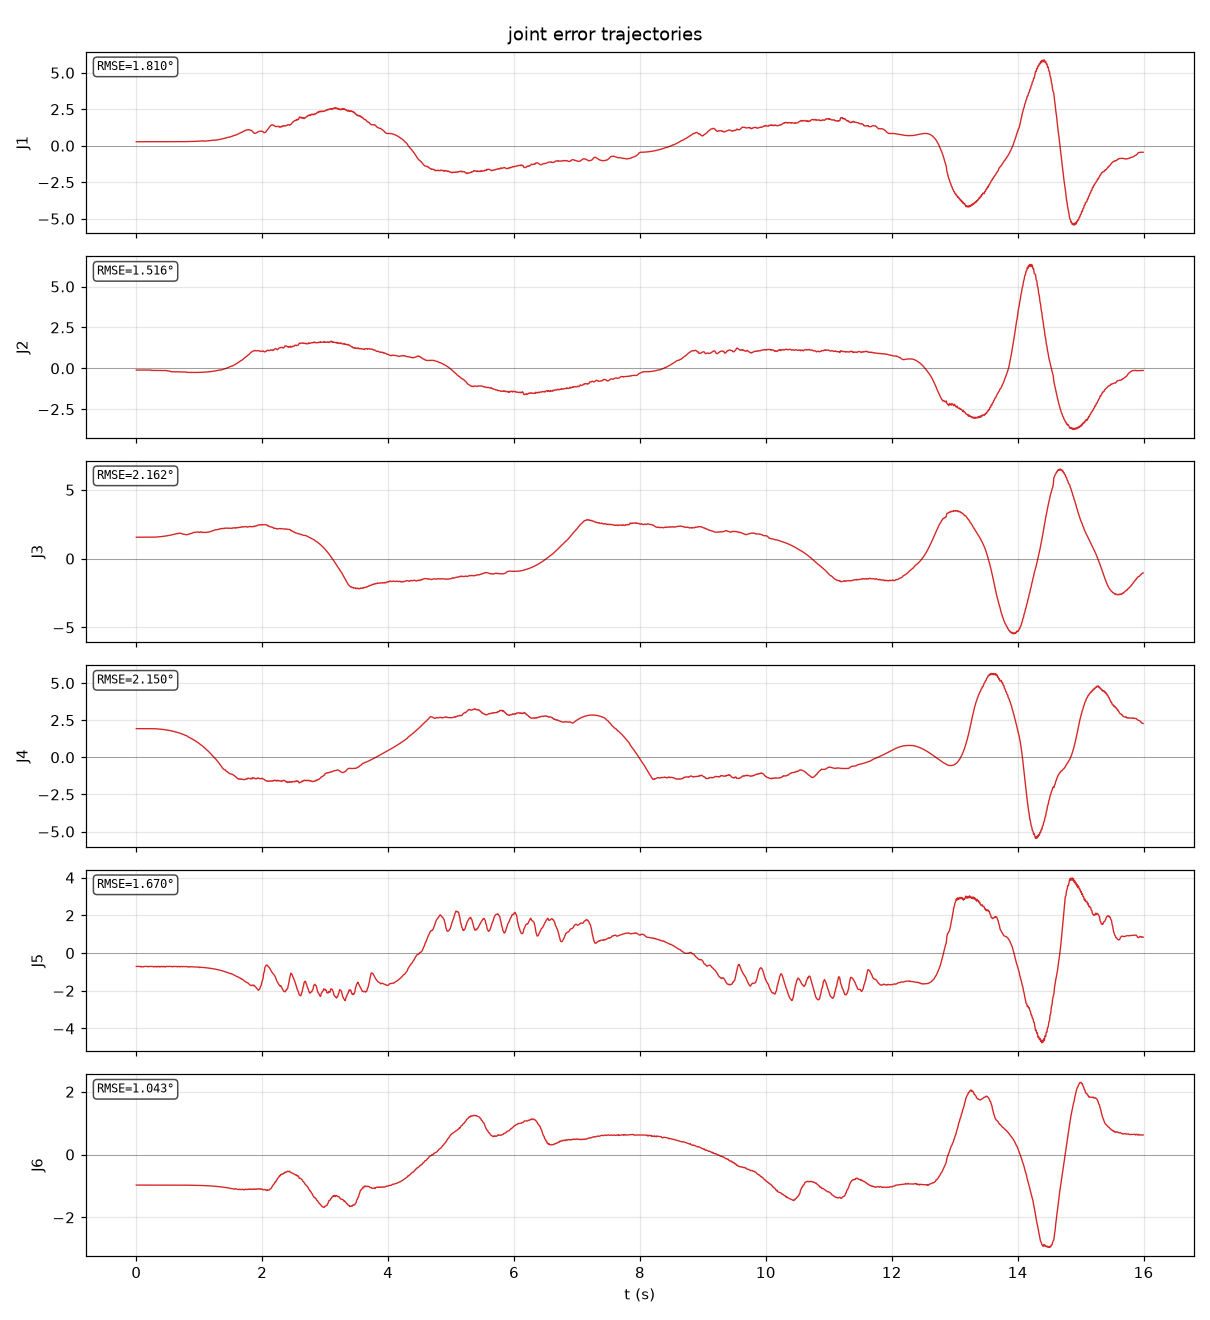

The data file committed next to this chart (first rows):
t, q1, q2, q3, q4, q5, q6
0.000000, 0.004784, -0.001840, 0.0272, 0.03368, -0.0124, -0.01698
0.01006, 0.004784, -0.001840, 0.0272, 0.03368, -0.0124, -0.01698
0.02011, 0.004784, -0.001840, 0.0272, 0.03368, -0.0124, -0.01698
0.03017, 0.004784, -0.001840, 0.0272, 0.03368, -0.0124, -0.01698
0.04022, 0.004784, -0.001840, 0.0272, 0.03368, -0.0124, -0.01698
0.05027, 0.004784, -0.001840, 0.0272, 0.03368, -0.0124, -0.01698
0.06032, 0.004784, -0.001840, 0.0272, 0.03368, -0.0124, -0.01698
0.07037, 0.004784, -0.001840, 0.0272, 0.03368, -0.01278, -0.01698
0.08043, 0.004784, -0.001840, 0.0272, 0.03368, -0.0124, -0.01698
0.09048, 0.004784, -0.001840, 0.0272, 0.03368, -0.01278, -0.01698
0.1005, 0.004784, -0.001840, 0.0272, 0.03368, -0.01278, -0.01698
0.1106, 0.004784, -0.001840, 0.0272, 0.03368, -0.01278, -0.01698
0.1206, 0.004784, -0.001840, 0.0272, 0.03368, -0.0124, -0.01698
0.1307, 0.004784, -0.001840, 0.0272, 0.03368, -0.0124, -0.01698
0.1408, 0.004784, -0.001840, 0.0272, 0.03368, -0.0124, -0.01698
0.1508, 0.004784, -0.001840, 0.0272, 0.03368, -0.0124, -0.01698
0.1609, 0.004784, -0.001840, 0.0272, 0.03368, -0.0124, -0.01698
0.1709, 0.004784, -0.001840, 0.0272, 0.03368, -0.0124, -0.01698
0.181, 0.004784, -0.001840, 0.0272, 0.03368, -0.0124, -0.01698
0.191, 0.004784, -0.001840, 0.0272, 0.03368, -0.01278, -0.01698
0.2011, 0.004784, -0.001840, 0.0272, 0.03368, -0.0124, -0.01698
0.2111, 0.004784, -0.001840, 0.0272, 0.03368, -0.0124, -0.01698
0.2212, 0.004784, -0.001840, 0.0272, 0.03368, -0.0124, -0.01698
0.2313, 0.004784, -0.001840, 0.0272, 0.03368, -0.0124, -0.01698
0.2413, 0.004784, -0.002221, 0.0272, 0.03368, -0.0124, -0.01698
0.2514, 0.004784, -0.002221, 0.0272, 0.03368, -0.0124, -0.01698
0.2614, 0.004784, -0.002221, 0.0272, 0.03368, -0.0124, -0.01698
0.2715, 0.004784, -0.002221, 0.0272, 0.03368, -0.01278, -0.01698
0.2815, 0.004784, -0.002223, 0.02722, 0.03366, -0.01278, -0.01698
0.2916, 0.004784, -0.002228, 0.02727, 0.03362, -0.0124, -0.01698
0.3017, 0.004784, -0.002233, 0.02732, 0.03357, -0.0124, -0.01698
0.3118, 0.004784, -0.002238, 0.02738, 0.03352, -0.01278, -0.01698
0.3218, 0.004784, -0.002244, 0.02744, 0.03347, -0.0124, -0.01698
0.3318, 0.004785, -0.002249, 0.0275, 0.03342, -0.01278, -0.01698
0.3419, 0.004785, -0.002256, 0.02756, 0.03336, -0.0124, -0.01698
0.352, 0.004785, -0.002262, 0.02763, 0.03329, -0.0124, -0.01698
0.362, 0.004785, -0.002269, 0.02771, 0.03323, -0.01278, -0.01698
0.3721, 0.004785, -0.002276, 0.02778, 0.03316, -0.0124, -0.01698
0.3821, 0.004785, -0.002284, 0.02786, 0.03308, -0.01278, -0.01698
0.3922, 0.004786, -0.002292, 0.02795, 0.03301, -0.0124, -0.01698
0.4023, 0.004786, -0.002300, 0.02804, 0.03293, -0.0124, -0.01698
0.4123, 0.004786, -0.002309, 0.02813, 0.03284, -0.01278, -0.01698
0.4224, 0.004787, -0.002318, 0.02823, 0.03275, -0.0124, -0.01698
0.4324, 0.004787, -0.002327, 0.02833, 0.03266, -0.0124, -0.01698
0.4425, 0.004788, -0.002337, 0.02844, 0.03256, -0.01278, -0.01698
0.4525, 0.004788, -0.002347, 0.02856, 0.03245, -0.0124, -0.01698
0.4626, 0.004789, -0.002358, 0.02868, 0.03234, -0.01278, -0.01698
0.4727, 0.004790, -0.002368, 0.0288, 0.03223, -0.0124, -0.01698
0.4827, 0.004791, -0.002380, 0.02893, 0.03211, -0.0124, -0.01698
0.4928, 0.004792, -0.002773, 0.02907, 0.03199, -0.0124, -0.01698
0.5028, 0.004793, -0.002784, 0.02921, 0.03186, -0.01241, -0.01698
0.5129, 0.004794, -0.002796, 0.02935, 0.03173, -0.01241, -0.01698
0.523, 0.004796, -0.002809, 0.0295, 0.03159, -0.01241, -0.01698
0.5332, 0.004797, -0.003203, 0.02966, 0.03144, -0.01241, -0.01698
0.5432, 0.004799, -0.003216, 0.02982, 0.03129, -0.01241, -0.01698
0.5533, 0.004801, -0.003611, 0.02999, 0.03114, -0.01241, -0.01698
0.5634, 0.004803, -0.003624, 0.03017, 0.03098, -0.01242, -0.01698
0.5735, 0.004805, -0.003638, 0.03035, 0.03081, -0.0128, -0.01698
0.5835, 0.004808, -0.003652, 0.03054, 0.03063, -0.01242, -0.01698
0.5936, 0.004811, -0.003666, 0.03073, 0.03046, -0.01242, -0.01698
... 1,531 more rows
